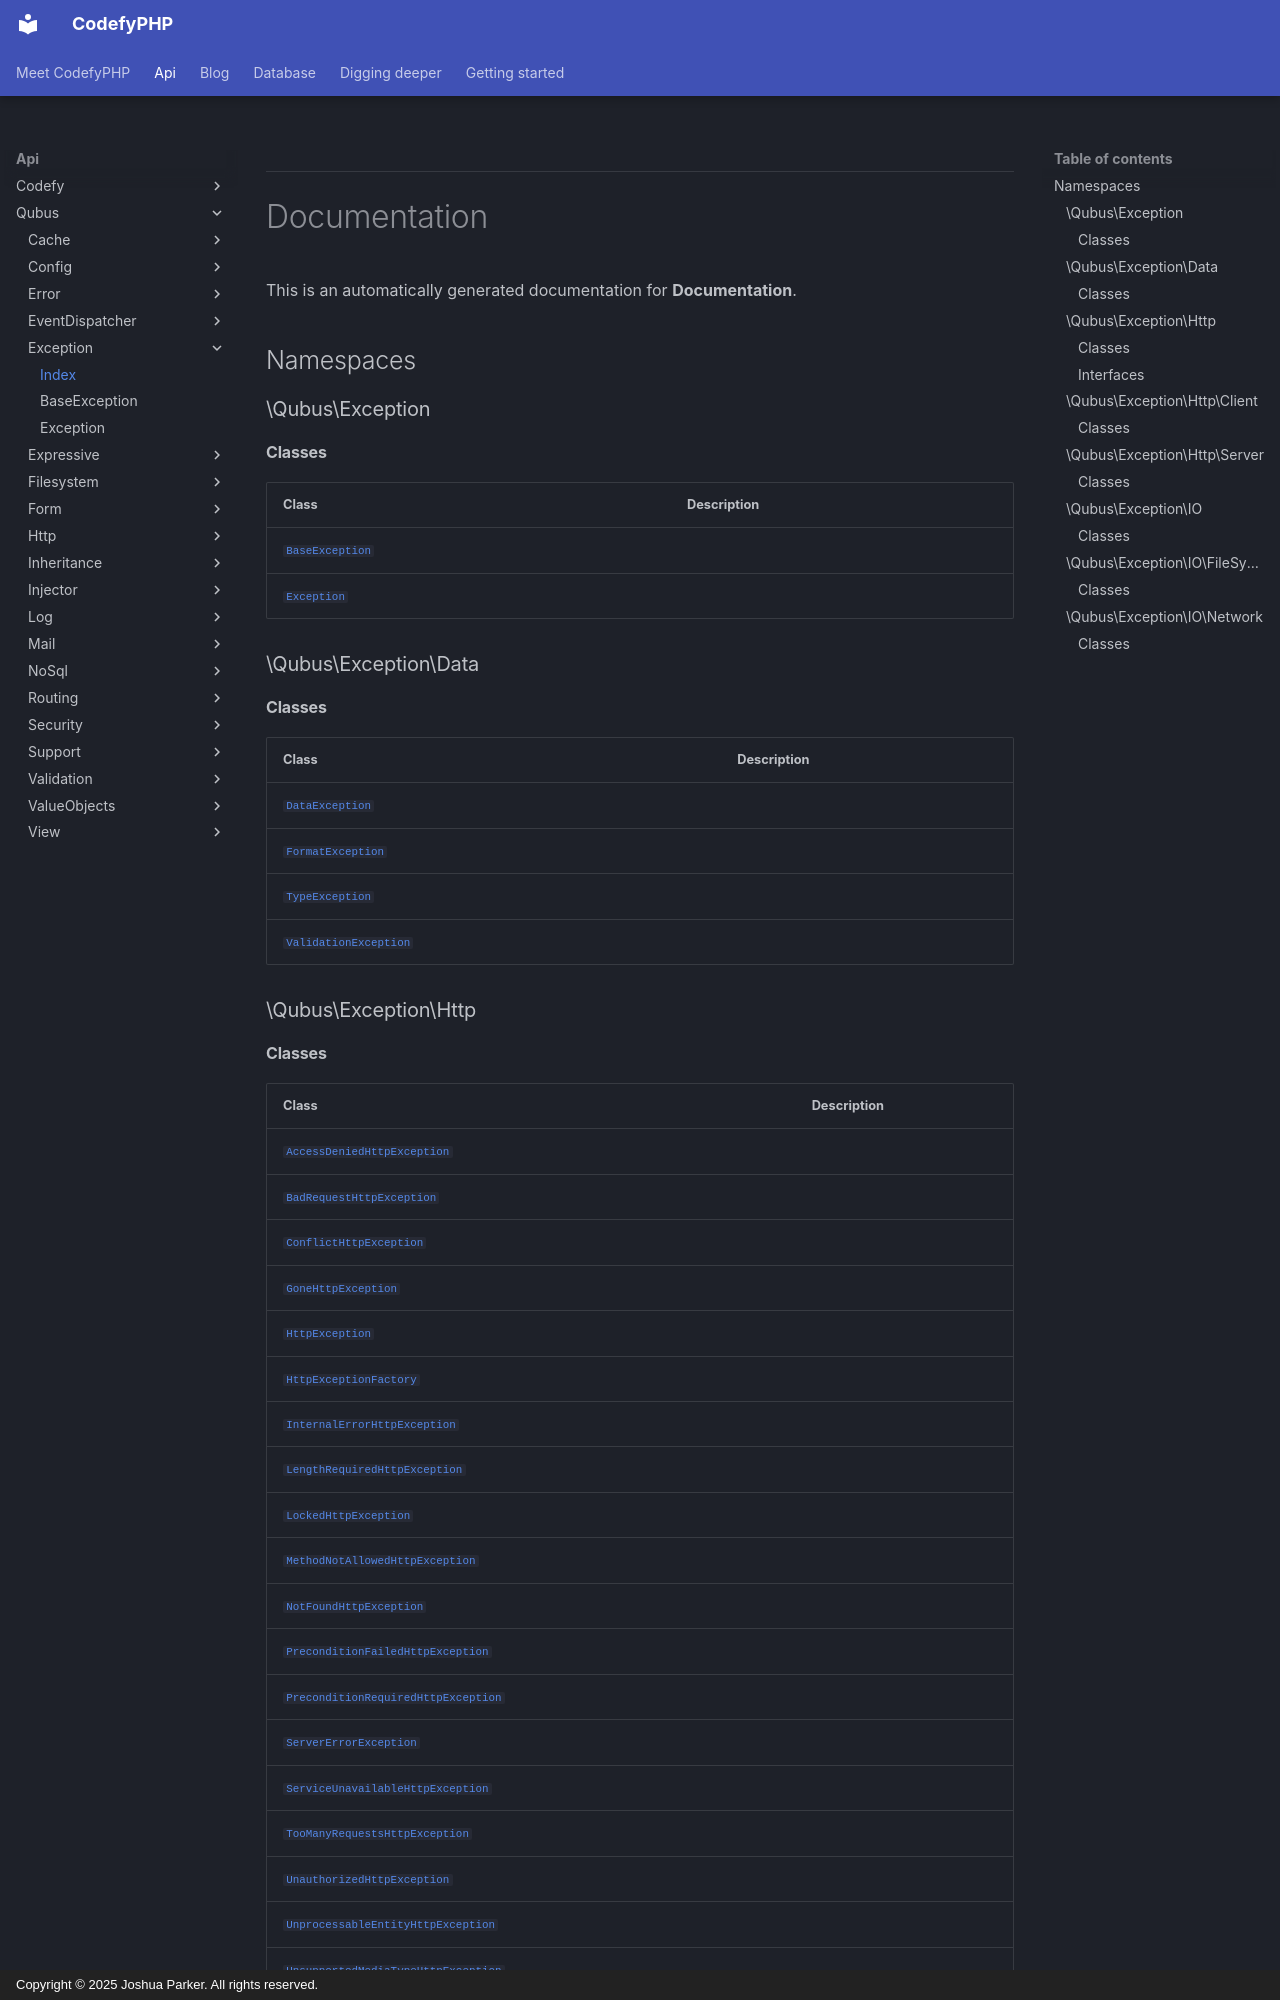

repository: codefyphp/docs · page: api/Qubus/Exception/index.html · generator: mkdocs · copyright: Copyright © 2025 Joshua Parker. All rights reserved.


***

# Documentation



This is an automatically generated documentation for **Documentation**.

## Namespaces

### \Qubus\Exception

#### Classes

| Class                                                         | Description |
|---------------------------------------------------------------|-------------|
| [`BaseException`](./BaseException.md) |             |
| [`Exception`](./Exception.md)         |             |

### \Qubus\Exception\Data

#### Classes

| Class                                                                          | Description |
|--------------------------------------------------------------------------------|-------------|
| [`DataException`](./Data/DataException.md)             |             |
| [`FormatException`](./Data/FormatException.md)         |             |
| [`TypeException`](./Data/TypeException.md)             |             |
| [`ValidationException`](./Data/ValidationException.md) |             |

### \Qubus\Exception\Http

#### Classes

| Class                                                                                                      | Description |
|------------------------------------------------------------------------------------------------------------|-------------|
| [`AccessDeniedHttpException`](./Http/AccessDeniedHttpException.md)                 |             |
| [`BadRequestHttpException`](./Http/BadRequestHttpException.md)                     |             |
| [`ConflictHttpException`](./Http/ConflictHttpException.md)                         |             |
| [`GoneHttpException`](./Http/GoneHttpException.md)                                 |             |
| [`HttpException`](./Http/HttpException.md)                                         |             |
| [`HttpExceptionFactory`](./Http/HttpExceptionFactory.md)                           |             |
| [`InternalErrorHttpException`](./Http/InternalErrorHttpException.md)               |             |
| [`LengthRequiredHttpException`](./Http/LengthRequiredHttpException.md)             |             |
| [`LockedHttpException`](./Http/LockedHttpException.md)                             |             |
| [`MethodNotAllowedHttpException`](./Http/MethodNotAllowedHttpException.md)         |             |
| [`NotFoundHttpException`](./Http/NotFoundHttpException.md)                         |             |
| [`PreconditionFailedHttpException`](./Http/PreconditionFailedHttpException.md)     |             |
| [`PreconditionRequiredHttpException`](./Http/PreconditionRequiredHttpException.md) |             |
| [`ServerErrorException`](./Http/ServerErrorException.md)                           |             |
| [`ServiceUnavailableHttpException`](./Http/ServiceUnavailableHttpException.md)     |             |
| [`TooManyRequestsHttpException`](./Http/TooManyRequestsHttpException.md)           |             |
| [`UnauthorizedHttpException`](./Http/UnauthorizedHttpException.md)                 |             |
| [`UnprocessableEntityHttpException`](./Http/UnprocessableEntityHttpException.md)   |             |
| [`UnsupportedMediaTypeHttpException`](./Http/UnsupportedMediaTypeHttpException.md) |             |
